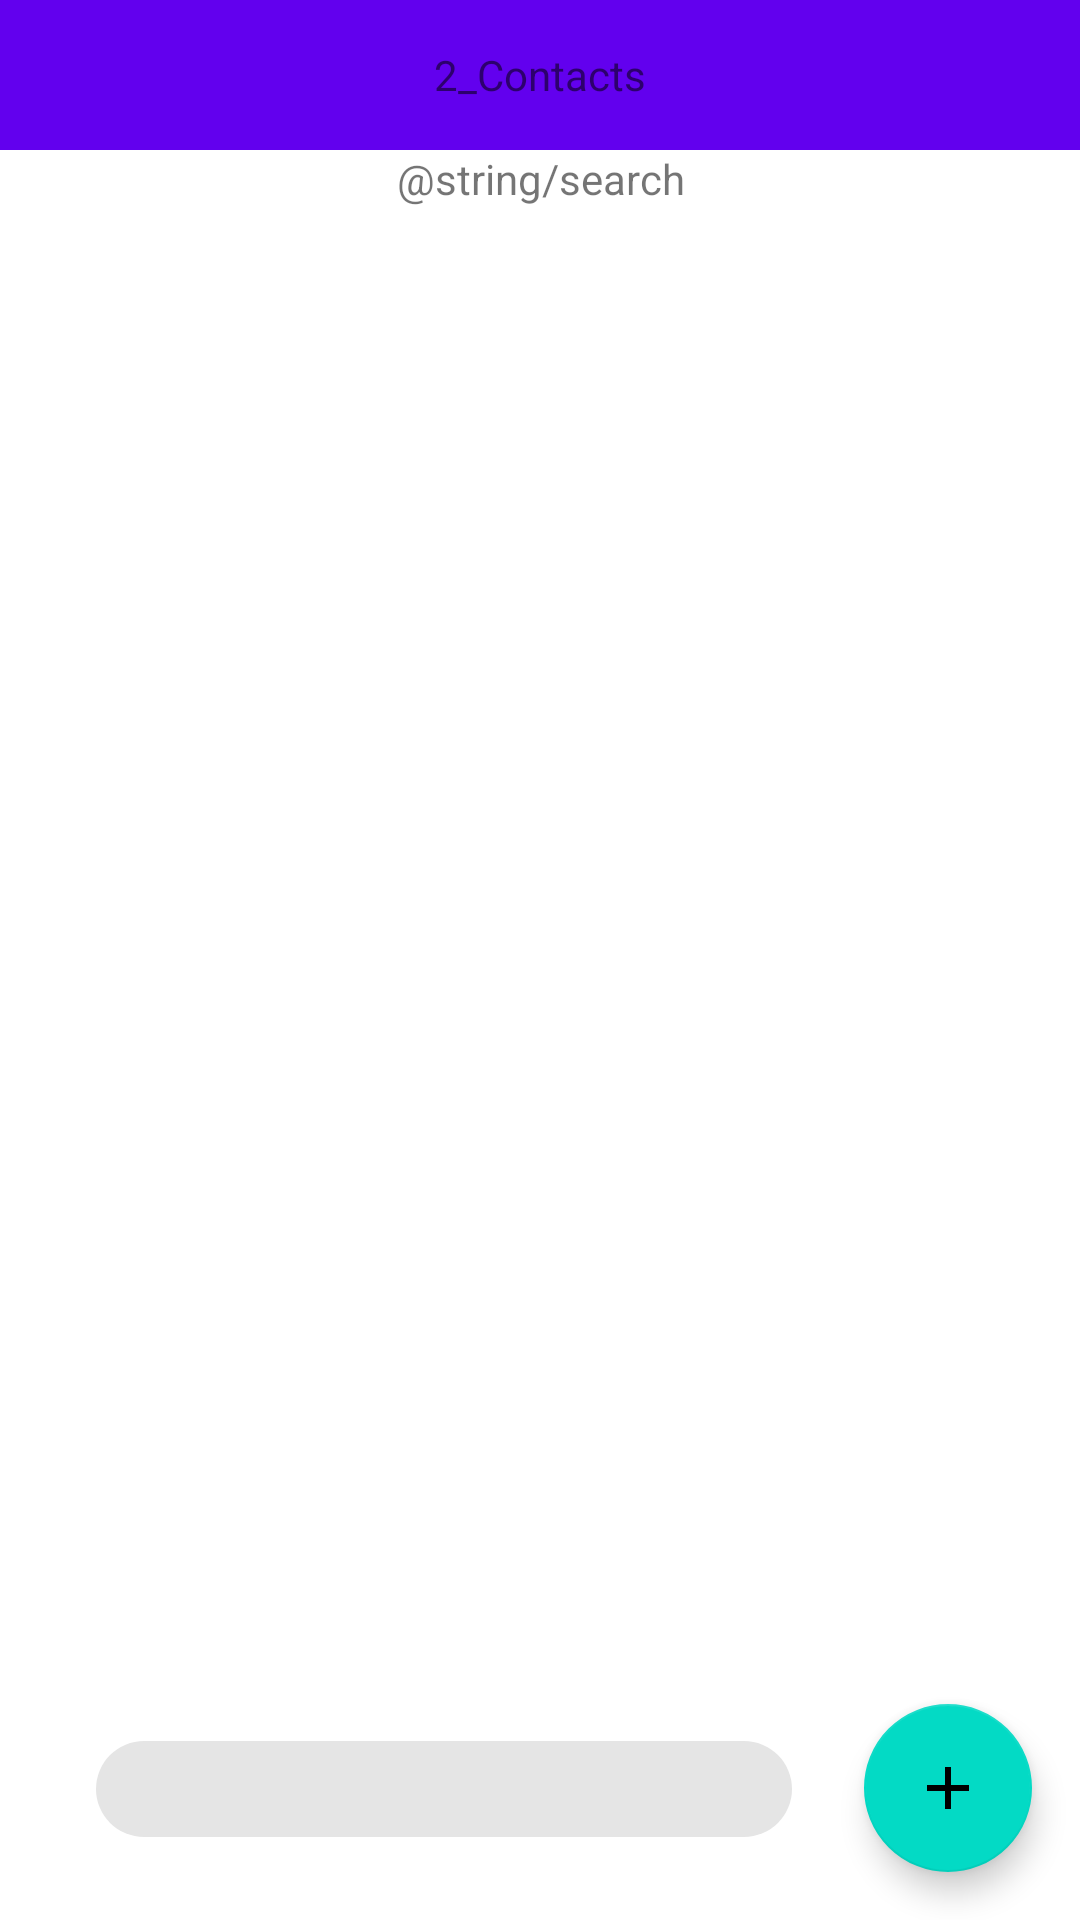

Android layout source for this screen:
<!-- AndroidManifest.xml: application theme Theme.2_Contacts -->
<!-- res/layout/fragment_contacts.xml -->
<?xml version="1.0" encoding="utf-8"?>
<FrameLayout xmlns:android="http://schemas.android.com/apk/res/android"
    xmlns:app="http://schemas.android.com/apk/res-auto"
    xmlns:tools="http://schemas.android.com/tools"
    android:layout_width="match_parent"
    android:layout_height="match_parent"
    tools:context=".ContactsFragment">

    <androidx.constraintlayout.widget.ConstraintLayout
        android:layout_width="match_parent"
        android:layout_height="match_parent">

        <TextView
            android:id="@+id/textView4"
            android:layout_width="match_parent"
            android:layout_height="50dp"
            android:background="@color/design_default_color_primary"
            android:gravity="center_horizontal|center_vertical"
            android:text="@string/app_name"
            app:layout_constraintEnd_toEndOf="parent"
            app:layout_constraintStart_toStartOf="parent"
            app:layout_constraintTop_toTopOf="parent" />

        <TextView
            android:id="@+id/textView"
            android:layout_width="match_parent"
            android:layout_height="wrap_content"
            android:gravity="center_horizontal|center_vertical"
            android:text="@string/search"
            app:layout_constraintEnd_toEndOf="parent"
            app:layout_constraintStart_toStartOf="parent"
            app:layout_constraintTop_toBottomOf="@+id/textView4" />

        <androidx.recyclerview.widget.RecyclerView
            android:id="@+id/recyclerView"
            android:layout_width="match_parent"
            android:layout_height="wrap_content"
            app:layout_constraintEnd_toEndOf="parent"
            app:layout_constraintHorizontal_bias="0.0"
            app:layout_constraintStart_toStartOf="parent"
            app:layout_constraintTop_toBottomOf="@+id/textView"
            android:paddingBottom="150dp"/>

        <com.google.android.material.chip.Chip
            android:id="@+id/chip4"
            android:layout_width="256dp"
            android:layout_height="wrap_content"
            android:layout_marginStart="16dp"
            android:layout_marginLeft="16dp"
            android:layout_marginEnd="8dp"
            android:layout_marginRight="8dp"
            android:layout_marginBottom="16dp"
            android:background="@color/white"
            app:layout_constraintBottom_toBottomOf="parent"
            app:layout_constraintEnd_toStartOf="@+id/floatingActionButton"
            app:layout_constraintStart_toStartOf="parent"
            app:layout_constraintTop_toBottomOf="@+id/recyclerView"
            app:layout_constraintVertical_bias="0.99" />

        <com.google.android.material.floatingactionbutton.FloatingActionButton
            android:id="@+id/floatingActionButton"
            android:layout_width="wrap_content"
            android:layout_height="wrap_content"
            android:layout_gravity="end|bottom"
            android:layout_marginEnd="16dp"
            android:layout_marginRight="16dp"
            android:layout_marginBottom="16dp"
            android:contentDescription="@string/add_new_item"
            android:src="@drawable/ic_baseline_add_24"
            app:layout_constraintBottom_toBottomOf="parent"
            app:layout_constraintEnd_toEndOf="parent" />

    </androidx.constraintlayout.widget.ConstraintLayout>
</FrameLayout>
<!-- resources referenced by this layout -->
<resources>
  <!-- drawable ic_baseline_add_24 (drawable) -->
  <vector android:height="24dp" android:tint="#8EE96A"
      android:viewportHeight="24" android:viewportWidth="24"
      android:width="24dp" xmlns:android="http://schemas.android.com/apk/res/android">
      <path android:fillColor="@android:color/white" android:pathData="M19,13h-6v6h-2v-6H5v-2h6V5h2v6h6v2z"/>
  </vector>
  <string name="app_name">2_Contacts</string>
  <style name="Theme.2_Contacts" parent="Theme.MaterialComponents.DayNight.DarkActionBar">
          
          <item name="colorPrimary">@color/purple_500</item>
          <item name="colorPrimaryVariant">@color/purple_700</item>
          <item name="colorOnPrimary">@color/white</item>
          
          <item name="colorSecondary">@color/teal_200</item>
          <item name="colorSecondaryVariant">@color/teal_700</item>
          <item name="colorOnSecondary">@color/black</item>
          
          <item name="android:statusBarColor" tools:targetApi="l">?attr/colorPrimaryVariant</item>
          
      </style>
  <!-- not gathered from this repository: default colours our renderer supplied (Android Studio template values) -->
  <color name="purple_500">#FF6200EE</color>
  <color name="purple_700">#FF3700B3</color>
  <color name="teal_200">#FF03DAC5</color>
  <color name="teal_700">#FF018786</color>
  <color name="black">#FF000000</color>
  <color name="white">#FFFFFFFF</color>
</resources>
